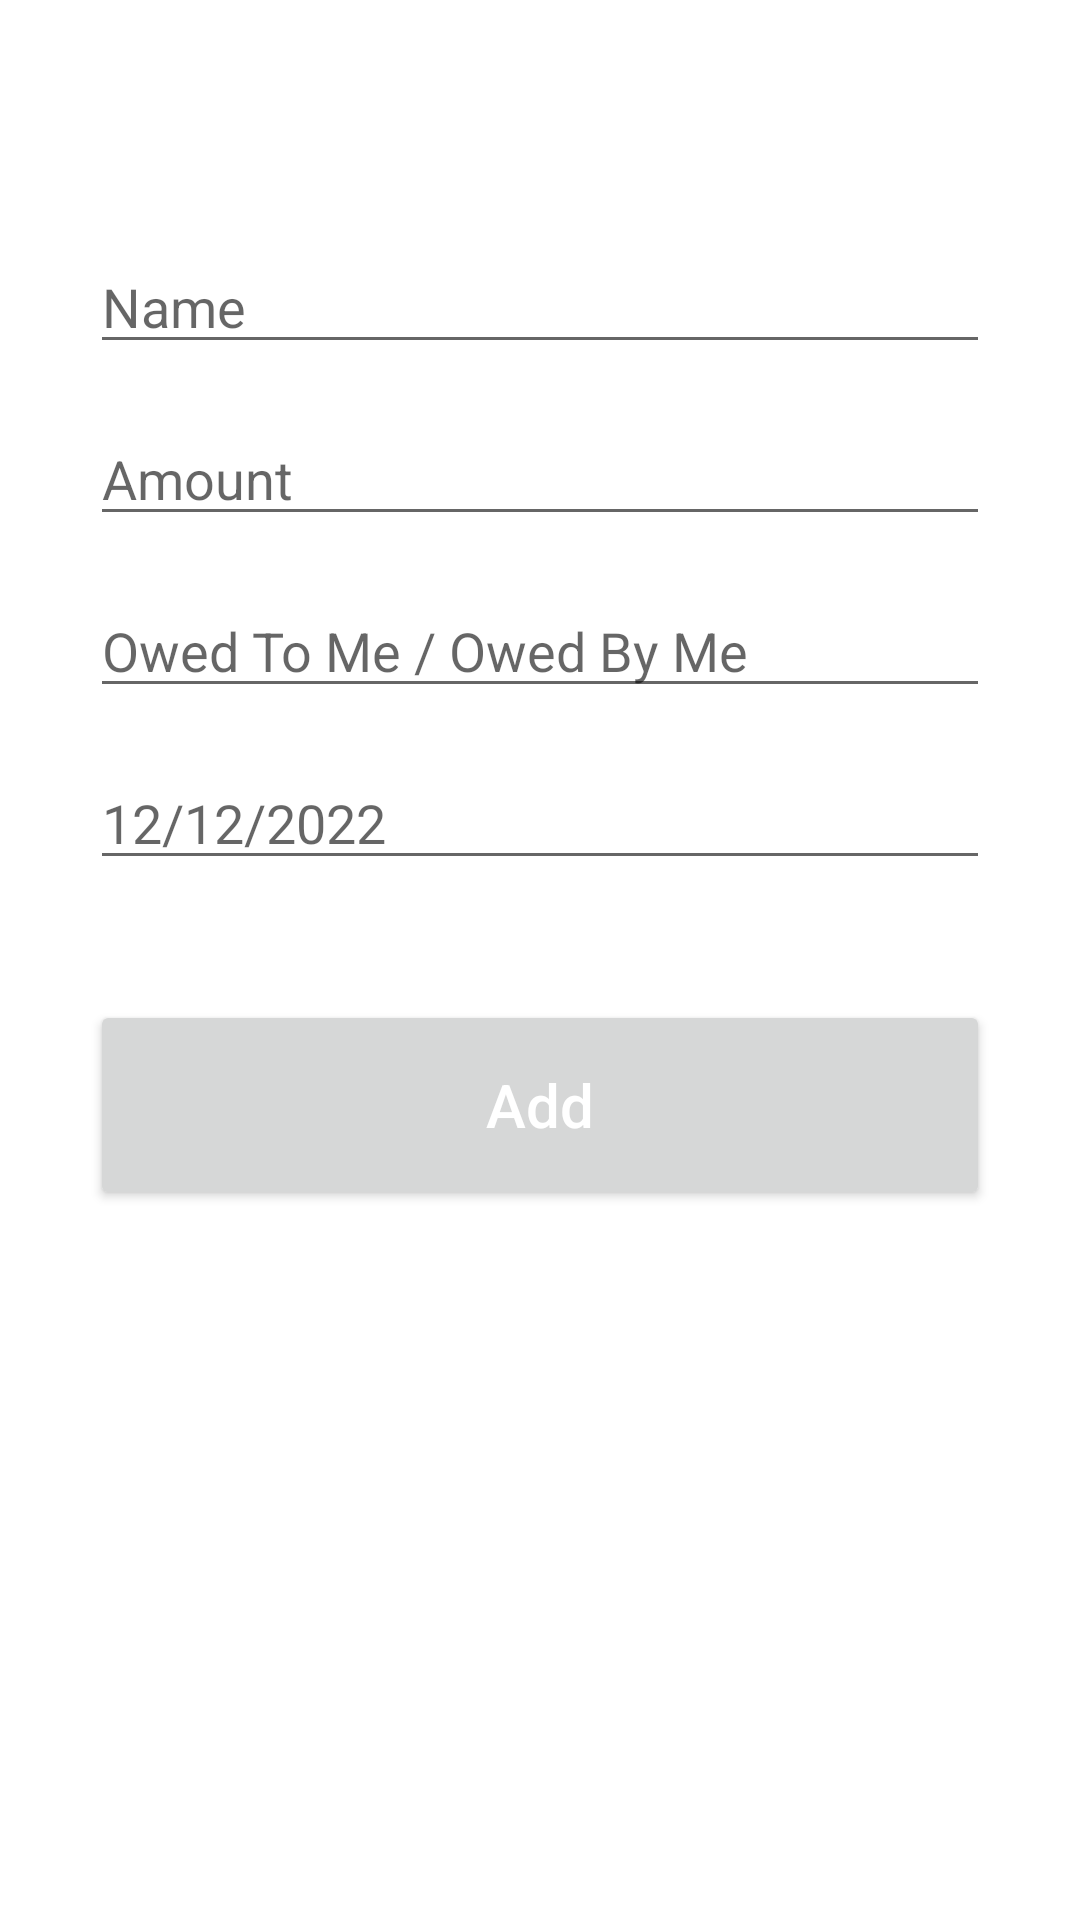

Produce the Android XML layout that renders to this screen, including the resource entries it uses.
<!-- AndroidManifest.xml: application theme Theme.BakirHisab -->
<!-- res/layout/activity_add.xml -->
<?xml version="1.0" encoding="utf-8"?>
<androidx.constraintlayout.widget.ConstraintLayout xmlns:android="http://schemas.android.com/apk/res/android"
    xmlns:app="http://schemas.android.com/apk/res-auto"
    xmlns:tools="http://schemas.android.com/tools"
    android:layout_width="match_parent"
    android:layout_height="match_parent"
    tools:context=".AddActivity"
    android:padding="30dp">

    <EditText
        android:id="@+id/name_input"
        android:layout_width="match_parent"
        android:layout_height="wrap_content"
        android:layout_marginTop="50dp"
        android:ems="10"
        android:hint="Name"
        android:inputType="textPersonName"
        app:layout_constraintEnd_toEndOf="parent"
        app:layout_constraintStart_toStartOf="parent"
        app:layout_constraintTop_toTopOf="parent" />

    <EditText
        android:id="@+id/amount_input"
        android:layout_width="match_parent"
        android:layout_height="wrap_content"
        android:layout_marginTop="16dp"
        android:ems="10"
        android:hint="Amount"
        android:inputType="number"
        app:layout_constraintEnd_toEndOf="parent"
        app:layout_constraintStart_toStartOf="parent"
        app:layout_constraintTop_toBottomOf="@+id/name_input" />

    <EditText
        android:id="@+id/comment_input"
        android:layout_width="match_parent"
        android:layout_height="wrap_content"
        android:layout_marginTop="16dp"
        android:ems="10"
        android:hint="Owed To Me / Owed By Me"
        android:inputType="textPersonName"
        app:layout_constraintEnd_toEndOf="parent"
        app:layout_constraintStart_toStartOf="parent"
        app:layout_constraintTop_toBottomOf="@+id/amount_input" />

    <EditText
        android:id="@+id/date_input"
        android:layout_width="match_parent"
        android:layout_height="wrap_content"
        android:layout_marginTop="16dp"
        android:ems="10"
        android:hint="12/12/2022"
        android:inputType="date"
        app:layout_constraintEnd_toEndOf="parent"
        app:layout_constraintStart_toStartOf="parent"
        app:layout_constraintTop_toBottomOf="@+id/comment_input" />

    <Button
        android:id="@+id/add_button"
        android:layout_width="match_parent"
        android:layout_height="70dp"
        android:layout_marginTop="40dp"
        android:text="Add"
        android:textColor="@color/white"
        android:textSize="20sp"
        android:drawableLeft="@drawable/ic_add2"
        android:textAllCaps="false"
        app:layout_constraintEnd_toEndOf="parent"
        app:layout_constraintStart_toStartOf="parent"
        app:layout_constraintTop_toBottomOf="@+id/date_input" />

</androidx.constraintlayout.widget.ConstraintLayout>
<!-- resources referenced by this layout -->
<resources>
  <color name="white">#FFFFFFFF</color>
  <style name="Theme.BakirHisab" parent="Theme.MaterialComponents.DayNight.DarkActionBar">
          
          <item name="colorPrimary">@color/teal_200</item>
          <item name="colorPrimaryVariant">@color/teal_700</item>
          <item name="colorOnPrimary">@color/black</item>
          
          <item name="colorSecondary">@color/teal_200</item>
          <item name="colorSecondaryVariant">@color/teal_700</item>
          <item name="colorOnSecondary">@color/white</item>
          
          <item name="android:statusBarColor">?attr/colorPrimaryVariant</item>
          
      </style>
  <color name="teal_200">#018786</color>
  <color name="teal_700">#FF018786</color>
  <color name="black">#FF000000</color>
</resources>
